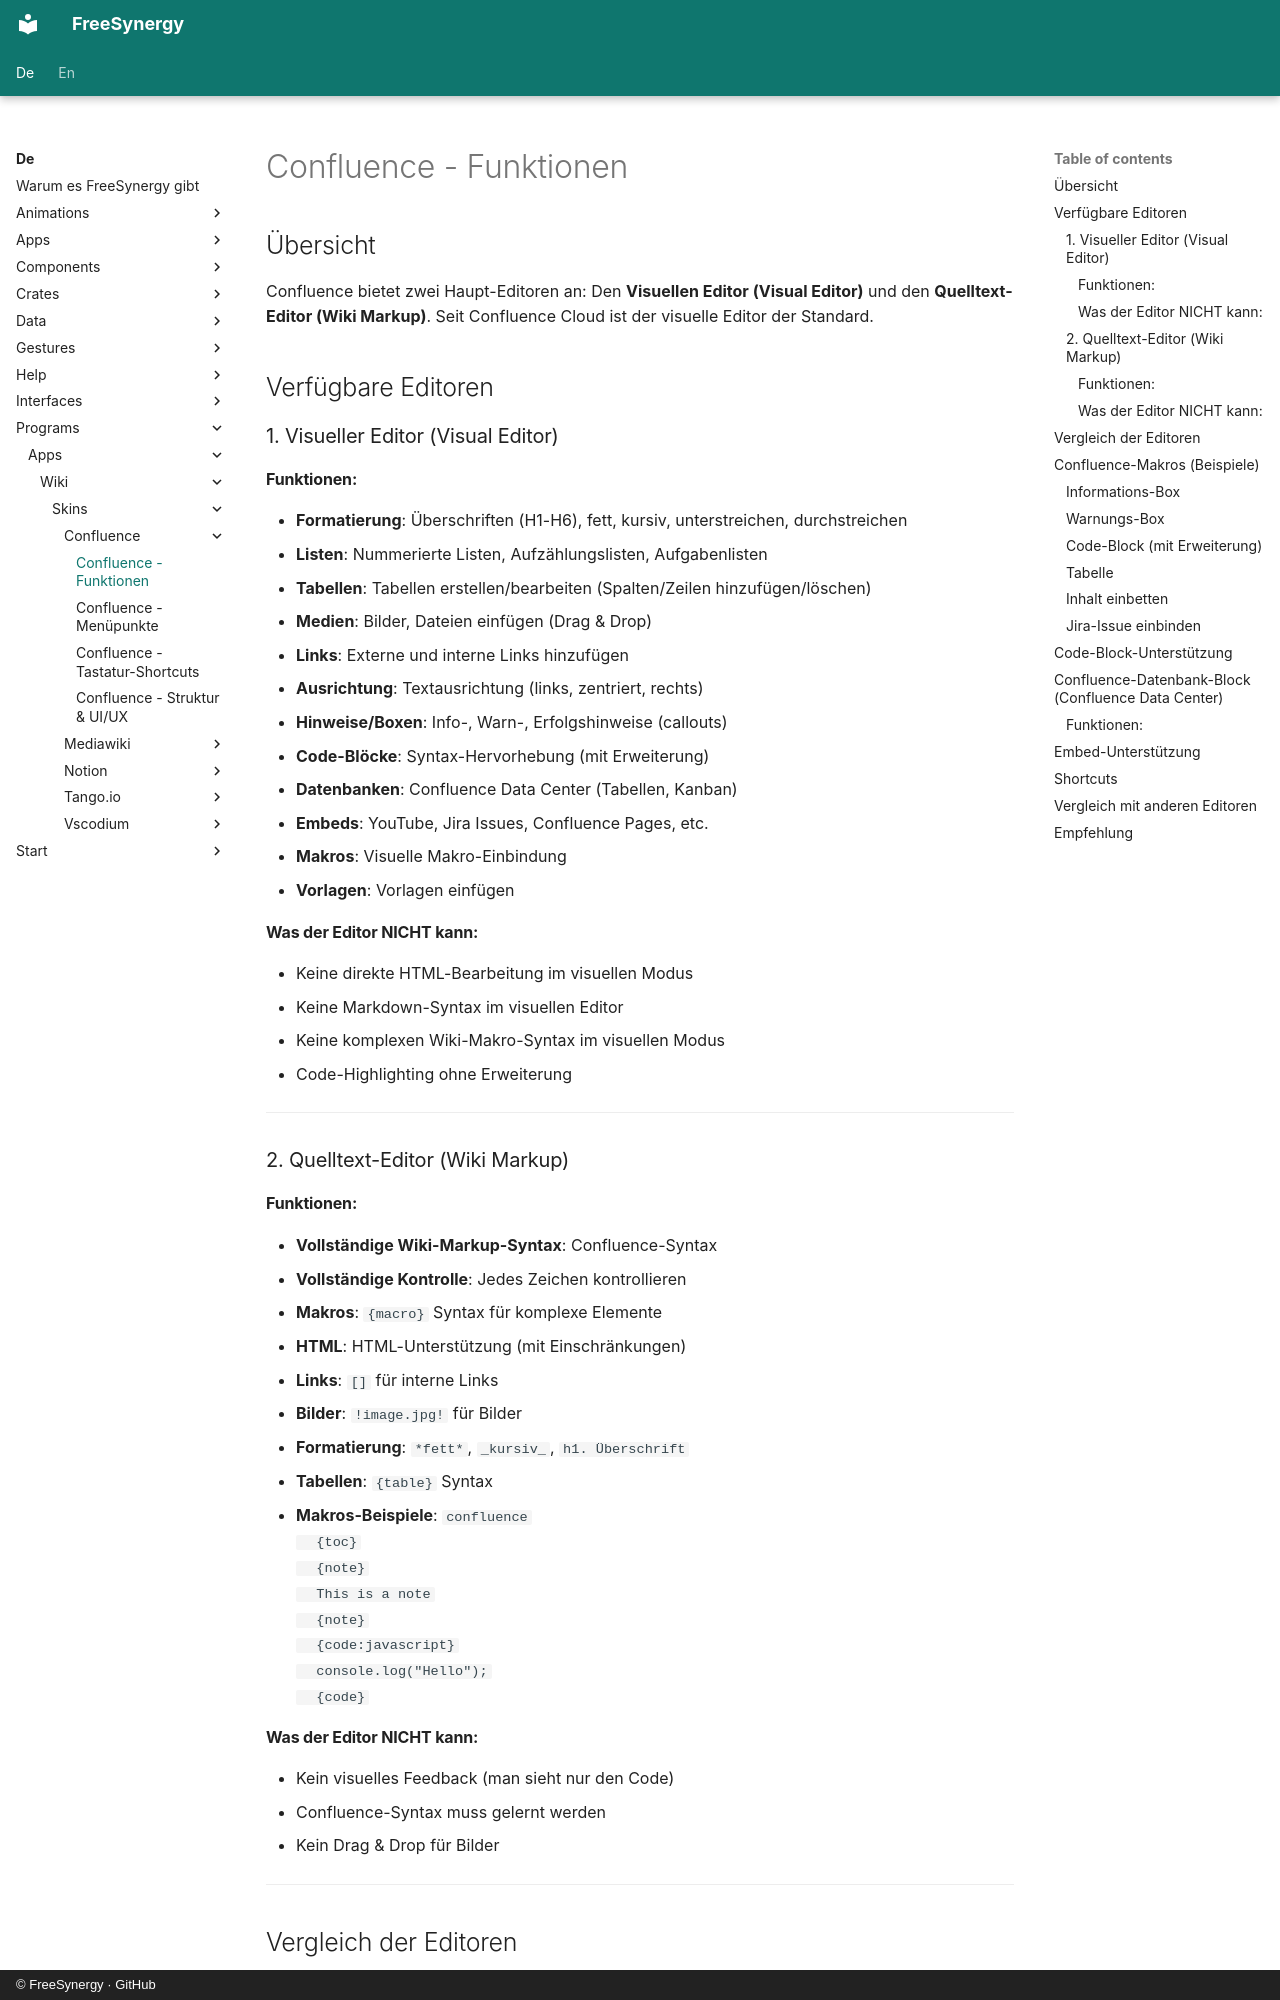

repository: FreeSynergy/fs-documentation · page: de/programs/apps/wiki/skins/confluence/features/index.html · generator: mkdocs · copyright: © FreeSynergy · GitHub

# Confluence - Funktionen

## Übersicht

Confluence bietet zwei Haupt-Editoren an: Den **Visuellen Editor (Visual Editor)** und den **Quelltext-Editor (Wiki Markup)**. Seit Confluence Cloud ist der visuelle Editor der Standard.

## Verfügbare Editoren

### 1. Visueller Editor (Visual Editor)

#### Funktionen:
- **Formatierung**: Überschriften (H1-H6), fett, kursiv, unterstreichen, durchstreichen
- **Listen**: Nummerierte Listen, Aufzählungslisten, Aufgabenlisten
- **Tabellen**: Tabellen erstellen/bearbeiten (Spalten/Zeilen hinzufügen/löschen)
- **Medien**: Bilder, Dateien einfügen (Drag & Drop)
- **Links**: Externe und interne Links hinzufügen
- **Ausrichtung**: Textausrichtung (links, zentriert, rechts)
- **Hinweise/Boxen**: Info-, Warn-, Erfolgshinweise (callouts)
- **Code-Blöcke**: Syntax-Hervorhebung (mit Erweiterung)
- **Datenbanken**: Confluence Data Center (Tabellen, Kanban)
- **Embeds**: YouTube, Jira Issues, Confluence Pages, etc.
- **Makros**: Visuelle Makro-Einbindung
- **Vorlagen**: Vorlagen einfügen

#### Was der Editor NICHT kann:
- Keine direkte HTML-Bearbeitung im visuellen Modus
- Keine Markdown-Syntax im visuellen Editor
- Keine komplexen Wiki-Makro-Syntax im visuellen Modus
- Code-Highlighting ohne Erweiterung

---

### 2. Quelltext-Editor (Wiki Markup)

#### Funktionen:
- **Vollständige Wiki-Markup-Syntax**: Confluence-Syntax
- **Vollständige Kontrolle**: Jedes Zeichen kontrollieren
- **Makros**: `{macro}` Syntax für komplexe Elemente
- **HTML**: HTML-Unterstützung (mit Einschränkungen)
- **Links**: `[]` für interne Links
- **Bilder**: `!image.jpg!` für Bilder
- **Formatierung**: `*fett*`, `_kursiv_`, `h1. Überschrift`
- **Tabellen**: `{table}` Syntax
- **Makros-Beispiele**:
  ```confluence
  {toc}
  {note}
  This is a note
  {note}
  {code:javascript}
  console.log("Hello");
  {code}
  ```
